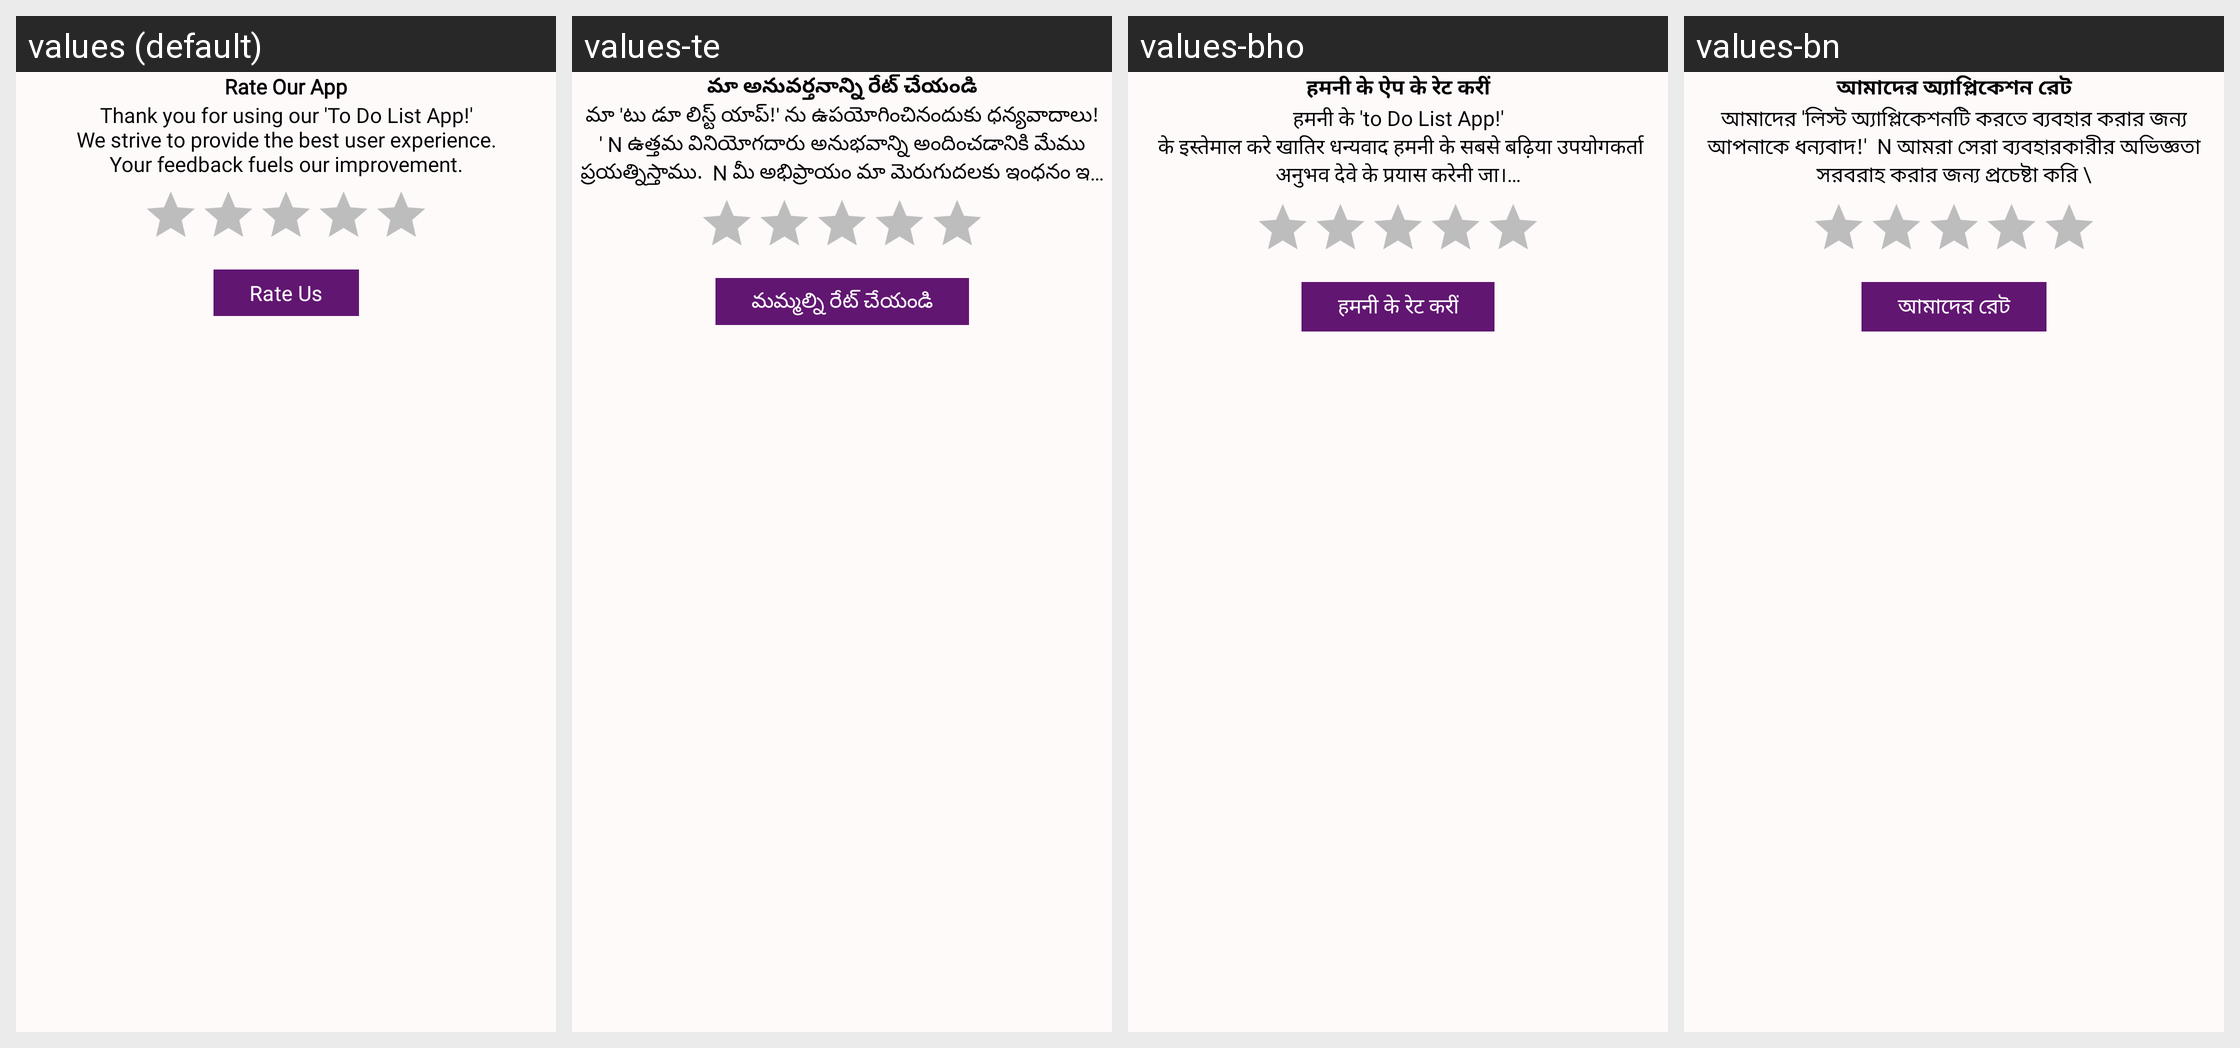

This grid shows one Android layout under several languages. Give, for every string resource on the screen, its name, the default text and each shown locale's text.
Android screen res/layout/rate_us_dialog_layout.xml rendered under 4 locales, left to right: values (default), values-te, values-bho, values-bn. Device: Nexus 5 (rendered at 1080×1920; each locale shown at half size, 540×960, under a caption strip naming it); theme Theme.ToDoList.
Other locales in the repository, not shown: values-af, values-ar, values-bg, values-cs, values-da, values-de, values-el, values-es, values-fa, values-fi, values-fr, values-gn, values-ha, values-hi, values-hu, values-id, values-it, values-iw, values-ja, values-ko, values-mr, values-ms, values-my, values-nl, values-om, values-pl, values-pt, values-qu, values-ro, values-ru, values-sr, values-sv, values-sw, values-ta, values-th, values-tl, values-tr, values-uk, values-ur, values-vi, values-yo, values-zh-rCN, values-zh-rTW, values-zu.
Strings drawn on this screen, with the default value and each locale's value (text and hints the layout hard-codes, and strings that could not be matched under every locale, appear in the picture but are not listed):

rate_our_app_text
  values: Rate Our App
  values-te: మా అనువర్తనాన్ని రేట్ చేయండి
  values-bho: हमनी के ऐप के रेट करीं
  values-bn: আমাদের অ্যাপ্লিকেশন রেট

rate_us_message_text
  values: Thank you for using our 'To Do List App!'
      We strive to provide the best user experience.
      Your feedback fuels our improvement.
  values-te: మా 'టు డూ లిస్ట్ యాప్!' ను ఉపయోగించినందుకు ధన్యవాదాలు! ' N ఉత్తమ వినియోగదారు అనుభవాన్ని అందించడానికి మేము ప్రయత్నిస్తాము.  N మీ అభిప్రాయం మా మెరుగుదలకు ఇంధనం ఇస్తుంది.
  values-bho: हमनी के 'to Do List App!'
       के इस्तेमाल करे खातिर धन्यवाद हमनी के सबसे बढ़िया उपयोगकर्ता अनुभव देवे के प्रयास करेनी जा।
       राउर प्रतिक्रिया हमनी के सुधार के बढ़ावा देला।
  values-bn: আমাদের 'লিস্ট অ্যাপ্লিকেশনটি করতে ব্যবহার করার জন্য আপনাকে ধন্যবাদ!'  N আমরা সেরা ব্যবহারকারীর অভিজ্ঞতা সরবরাহ করার জন্য প্রচেষ্টা করি \

rate_us_text
  values: Rate Us
  values-te: మమ్మల్ని రేట్ చేయండి
  values-bho: हमनी के रेट करीं
  values-bn: আমাদের রেট
